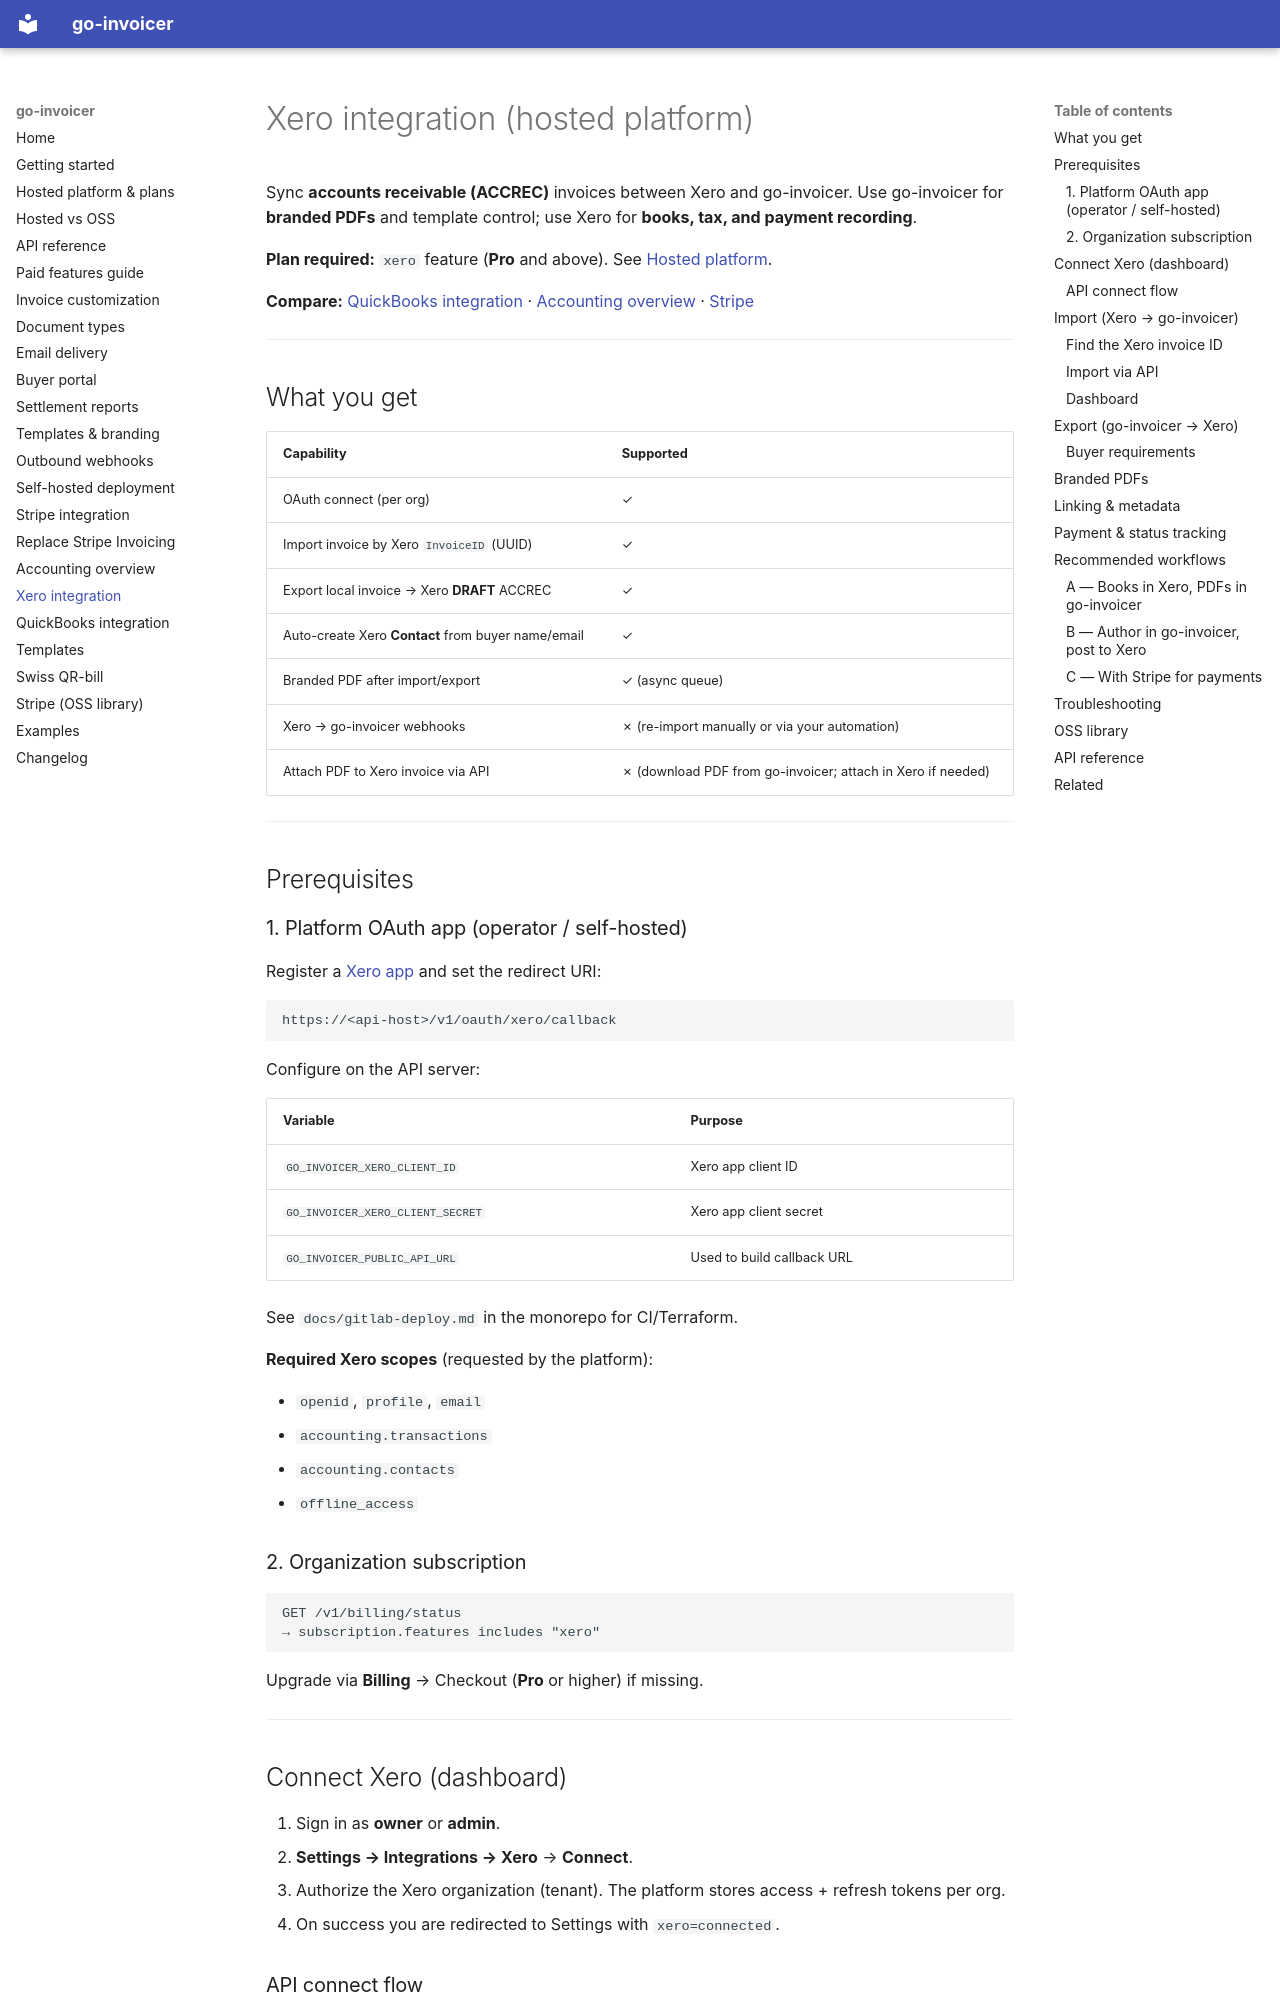

repository: wiederin/go-invoicer · page: xero-integration/index.html · generator: mkdocs

# Xero integration (hosted platform)

Sync **accounts receivable (ACCREC)** invoices between Xero and go-invoicer. Use go-invoicer for **branded PDFs** and template control; use Xero for **books, tax, and payment recording**.

**Plan required:** `xero` feature (**Pro** and above). See [Hosted platform](hosted-platform.md).

**Compare:** [QuickBooks integration](quickbooks-integration.md) · [Accounting overview](accounting-integrations.md) · [Stripe](stripe-integration.md)

---

## What you get

| Capability | Supported |
|------------|-----------|
| OAuth connect (per org) | ✓ |
| Import invoice by Xero `InvoiceID` (UUID) | ✓ |
| Export local invoice → Xero **DRAFT** ACCREC | ✓ |
| Auto-create Xero **Contact** from buyer name/email | ✓ |
| Branded PDF after import/export | ✓ (async queue) |
| Xero → go-invoicer webhooks | ✗ (re-import manually or via your automation) |
| Attach PDF to Xero invoice via API | ✗ (download PDF from go-invoicer; attach in Xero if needed) |

---

## Prerequisites

### 1. Platform OAuth app (operator / self-hosted)

Register a [Xero app](https://developer.xero.com/app/manage) and set the redirect URI:

```text
https://<api-host>/v1/oauth/xero/callback
```

Configure on the API server:

| Variable | Purpose |
|----------|---------|
| `GO_INVOICER_XERO_CLIENT_ID` | Xero app client ID |
| `GO_INVOICER_XERO_CLIENT_SECRET` | Xero app client secret |
| `GO_INVOICER_PUBLIC_API_URL` | Used to build callback URL |

See `docs/gitlab-deploy.md` in the monorepo for CI/Terraform.

**Required Xero scopes** (requested by the platform):

- `openid`, `profile`, `email`
- `accounting.transactions`
- `accounting.contacts`
- `offline_access`

### 2. Organization subscription

```http
GET /v1/billing/status
→ subscription.features includes "xero"
```

Upgrade via **Billing** → Checkout (**Pro** or higher) if missing.

---

## Connect Xero (dashboard)

1. Sign in as **owner** or **admin**.
2. **Settings → Integrations → Xero** → **Connect**.
3. Authorize the Xero organization (tenant). The platform stores access + refresh tokens per org.
4. On success you are redirected to Settings with `xero=connected`.
